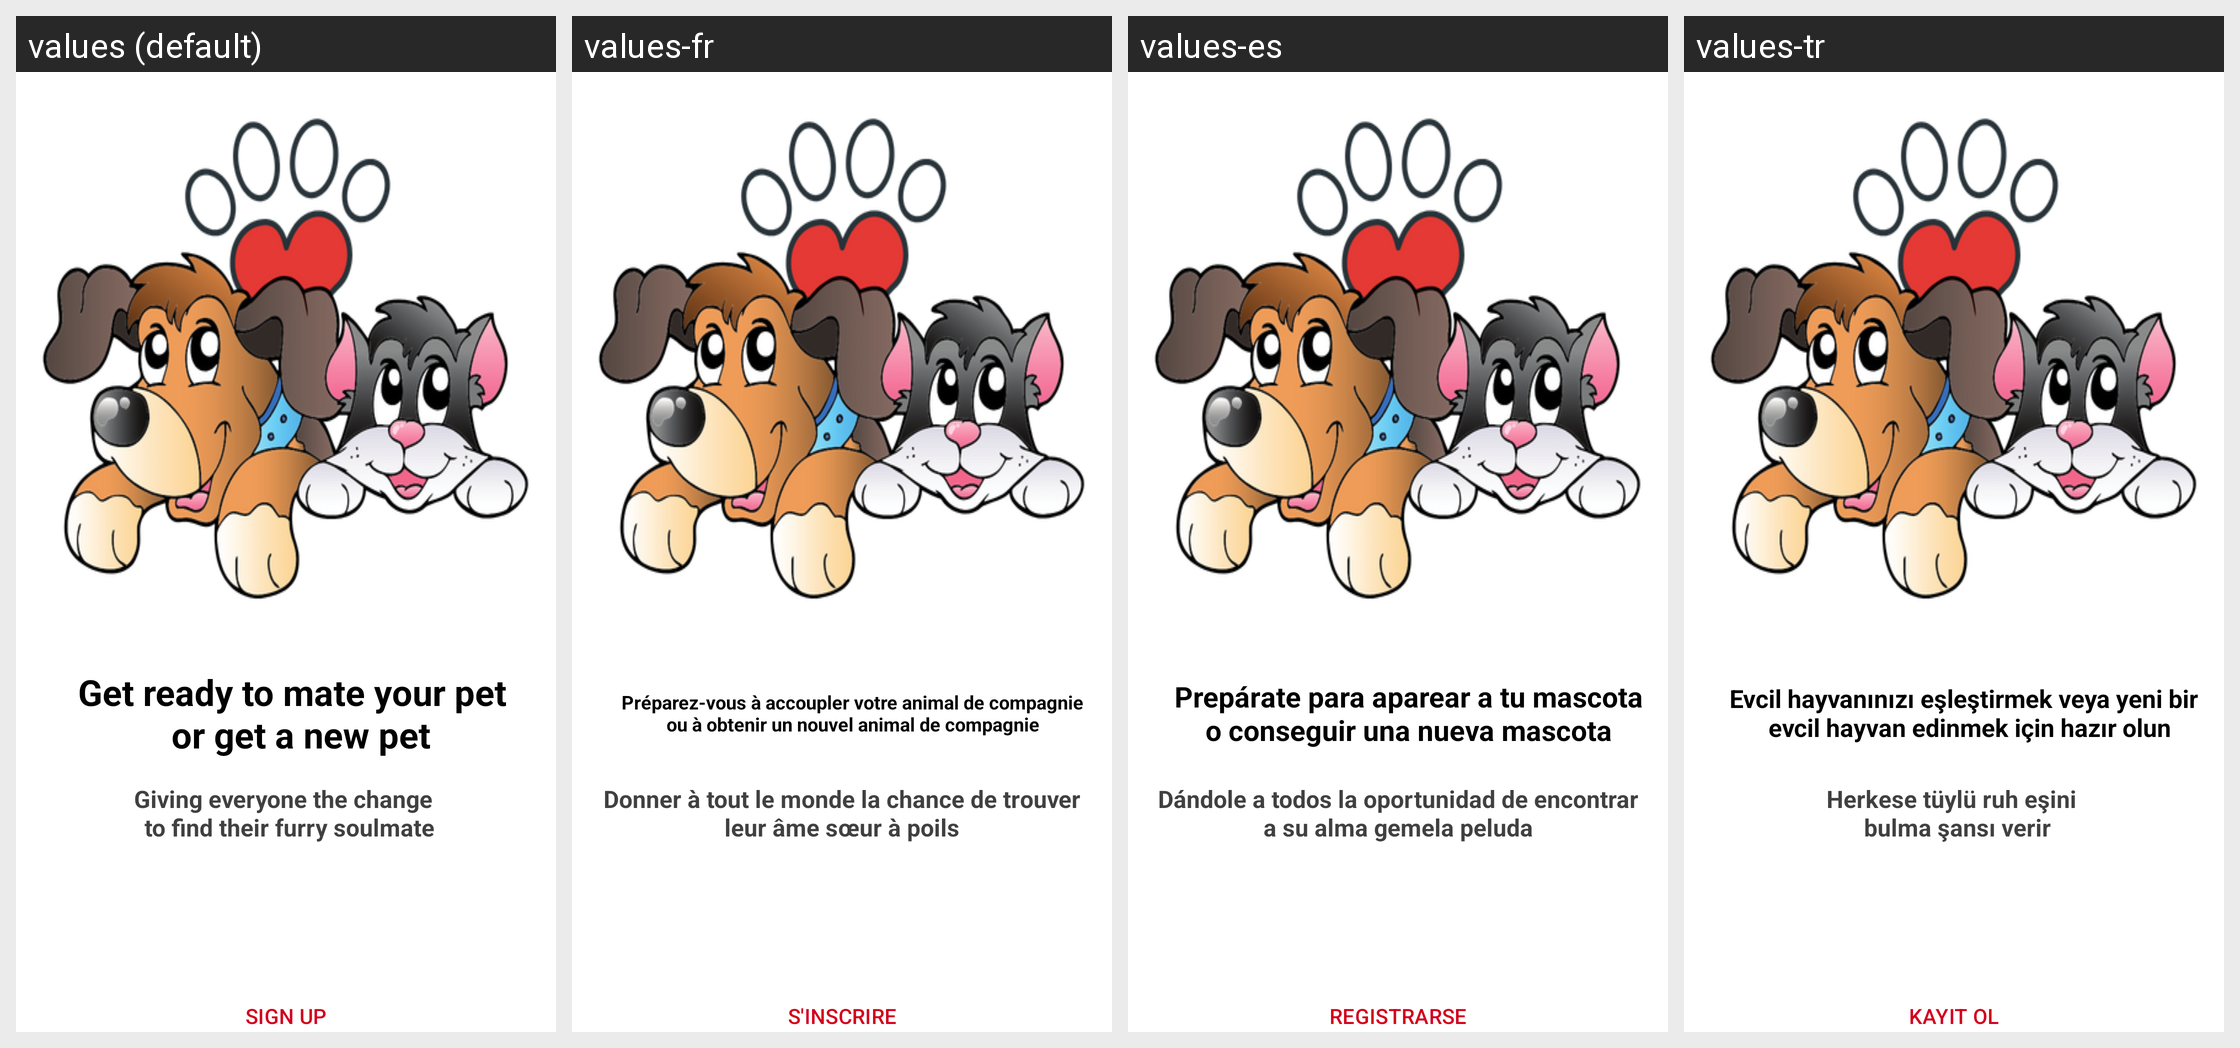

The same Android screen rendered under several of its app's locales, left to right. List the strings drawn on it with the default value and each locale's translation.
Android screen res/layout/fragment_loading_screen.xml rendered under 4 locales, left to right: values (default), values-fr, values-es, values-tr. Device: Nexus 5 (rendered at 1080×1920; each locale shown at half size, 540×960, under a caption strip naming it); theme Theme.Peti.
Other locales in the repository, not shown: values-en.
Strings drawn on this screen, with the default value and each locale's value (text and hints the layout hard-codes, and strings that could not be matched under every locale, appear in the picture but are not listed):

loading_fragment_text1
  values: Get ready to mate your pet 
       or get a new pet
  values-fr: Préparez-vous à accoupler votre animal de compagnie ou à obtenir un nouvel animal de compagnie
  values-es: Prepárate para aparear a tu mascota o conseguir una nueva mascota
  values-tr: Evcil hayvanınızı eşleştirmek veya yeni bir 
       evcil hayvan edinmek için hazır olun

loading_fragment_text2
  values: Giving everyone the change 
       to find their furry soulmate
  values-fr: Donner à tout le monde la chance de trouver leur âme sœur à poils
  values-es: Dándole a todos la oportunidad de encontrar a su alma gemela peluda
  values-tr: Herkese tüylü ruh eşini 
       bulma şansı verir

sign_up
  values: SIGN UP
  values-fr: S'INSCRIRE
  values-es: REGISTRARSE
  values-tr: KAYIT OL
